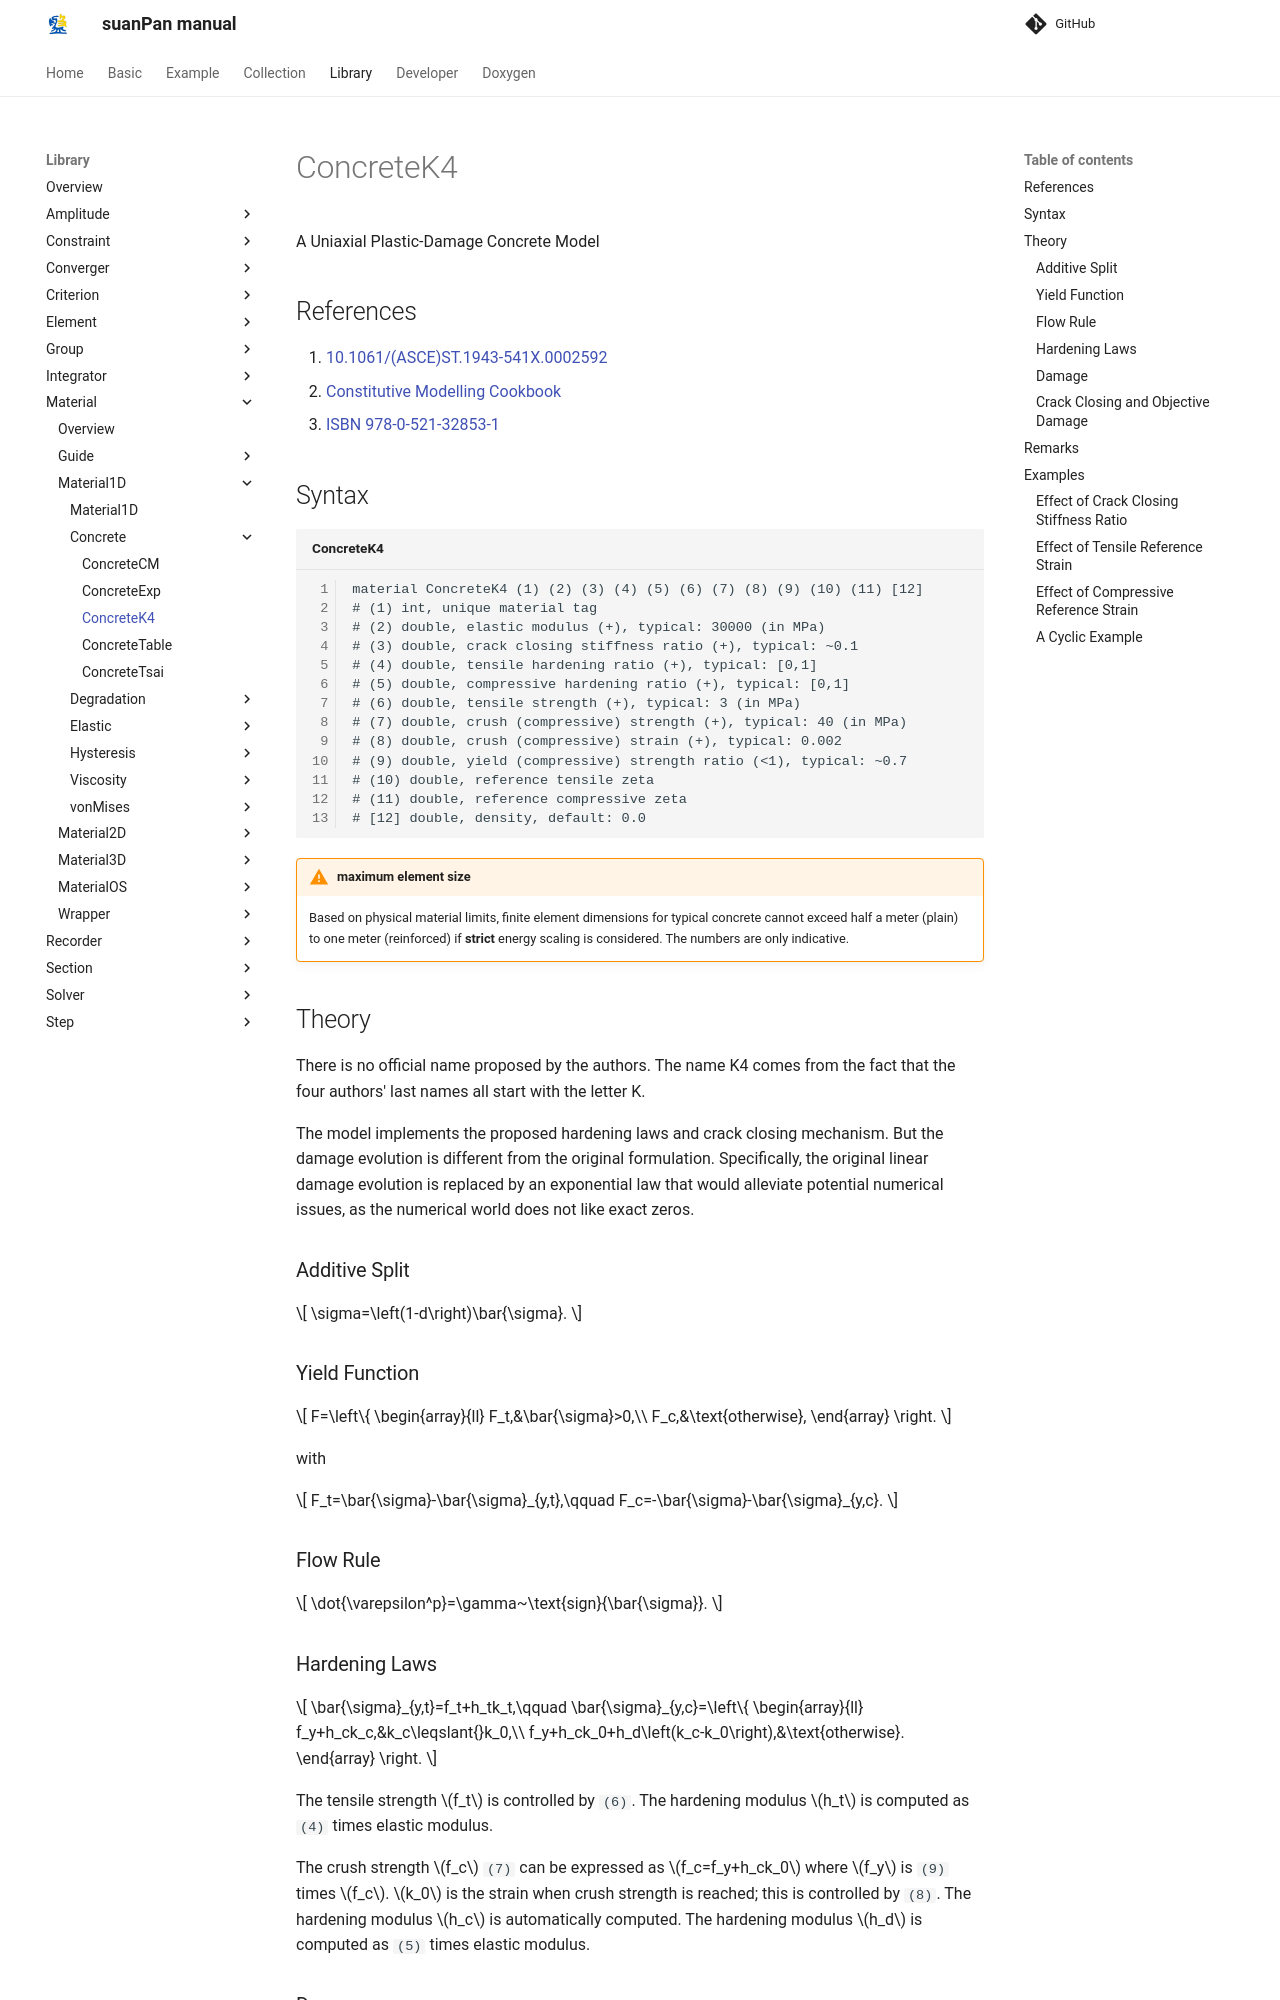

repository: TLCFEM/suanPan-manual · page: 4.4/Library/Material/Material1D/Concrete/ConcreteK4/index.html · generator: mkdocs

# ConcreteK4

A Uniaxial Plastic-Damage Concrete Model

## References

1. [10.1061/(ASCE)ST.1943-541X.0002592](https://doi.org/10.1061/(ASCE)ST.1943-541X.0002592)
2. [Constitutive Modelling Cookbook](https://github.com/TLCFEM/constitutive-modelling-cookbook/releases/download/latest/COOKBOOK.pdf)
3. [ISBN 978-0-521-32853-1](https://search.worldcat.org/search?q=bn:9780521328531)

## Syntax

```text title="ConcreteK4"
material ConcreteK4 (1) (2) (3) (4) (5) (6) (7) (8) (9) (10) (11) [12]
# (1) int, unique material tag
# (2) double, elastic modulus (+), typical: 30000 (in MPa)
# (3) double, crack closing stiffness ratio (+), typical: ~0.1
# (4) double, tensile hardening ratio (+), typical: [0,1]
# (5) double, compressive hardening ratio (+), typical: [0,1]
# (6) double, tensile strength (+), typical: 3 (in MPa)
# (7) double, crush (compressive) strength (+), typical: 40 (in MPa)
# (8) double, crush (compressive) strain (+), typical: 0.002
# (9) double, yield (compressive) strength ratio (<1), typical: ~0.7
# (10) double, reference tensile zeta
# (11) double, reference compressive zeta
# [12] double, density, default: 0.0
```

!!! warning "maximum element size"
    Based on physical material limits, finite element dimensions for typical concrete cannot exceed half a meter (plain) to one meter (reinforced) if **strict** energy scaling is considered.
    The numbers are only indicative.

## Theory

There is no official name proposed by the authors.
The name K4 comes from the fact that the four authors' last names all start with the letter K.

The model implements the proposed hardening laws and crack closing mechanism.
But the damage evolution is different from the original formulation.
Specifically, the original linear damage evolution is replaced by an exponential law that would alleviate potential numerical issues, as the numerical world does not like exact zeros.

### Additive Split

$$
\sigma=\left(1-d\right)\bar{\sigma}.
$$

### Yield Function

$$
F=\left\{
\begin{array}{ll}
F_t,&\bar{\sigma}>0,\\
F_c,&\text{otherwise},
\end{array}
\right.
$$

with

$$
F_t=\bar{\sigma}-\bar{\sigma}_{y,t},\qquad
F_c=-\bar{\sigma}-\bar{\sigma}_{y,c}.
$$

### Flow Rule

$$
\dot{\varepsilon^p}=\gamma~\text{sign}{\bar{\sigma}}.
$$

### Hardening Laws

$$
\bar{\sigma}_{y,t}=f_t+h_tk_t,\qquad
\bar{\sigma}_{y,c}=\left\{
\begin{array}{ll}
f_y+h_ck_c,&k_c\leqslant{}k_0,\\
f_y+h_ck_0+h_d\left(k_c-k_0\right),&\text{otherwise}.
\end{array}
\right.
$$

The tensile strength $$f_t$$ is controlled by `(6)`.
The hardening modulus $$h_t$$ is computed as `(4)` times elastic modulus.

The crush strength $$f_c$$ `(7)` can be expressed as $$f_c=f_y+h_ck_0$$ where $$f_y$$ is `(9)` times $$f_c$$.
$$k_0$$ is the strain when crush strength is reached; this is controlled by `(8)`.
The hardening modulus $$h_c$$ is automatically computed.
The hardening modulus $$h_d$$ is computed as `(5)` times elastic modulus.
